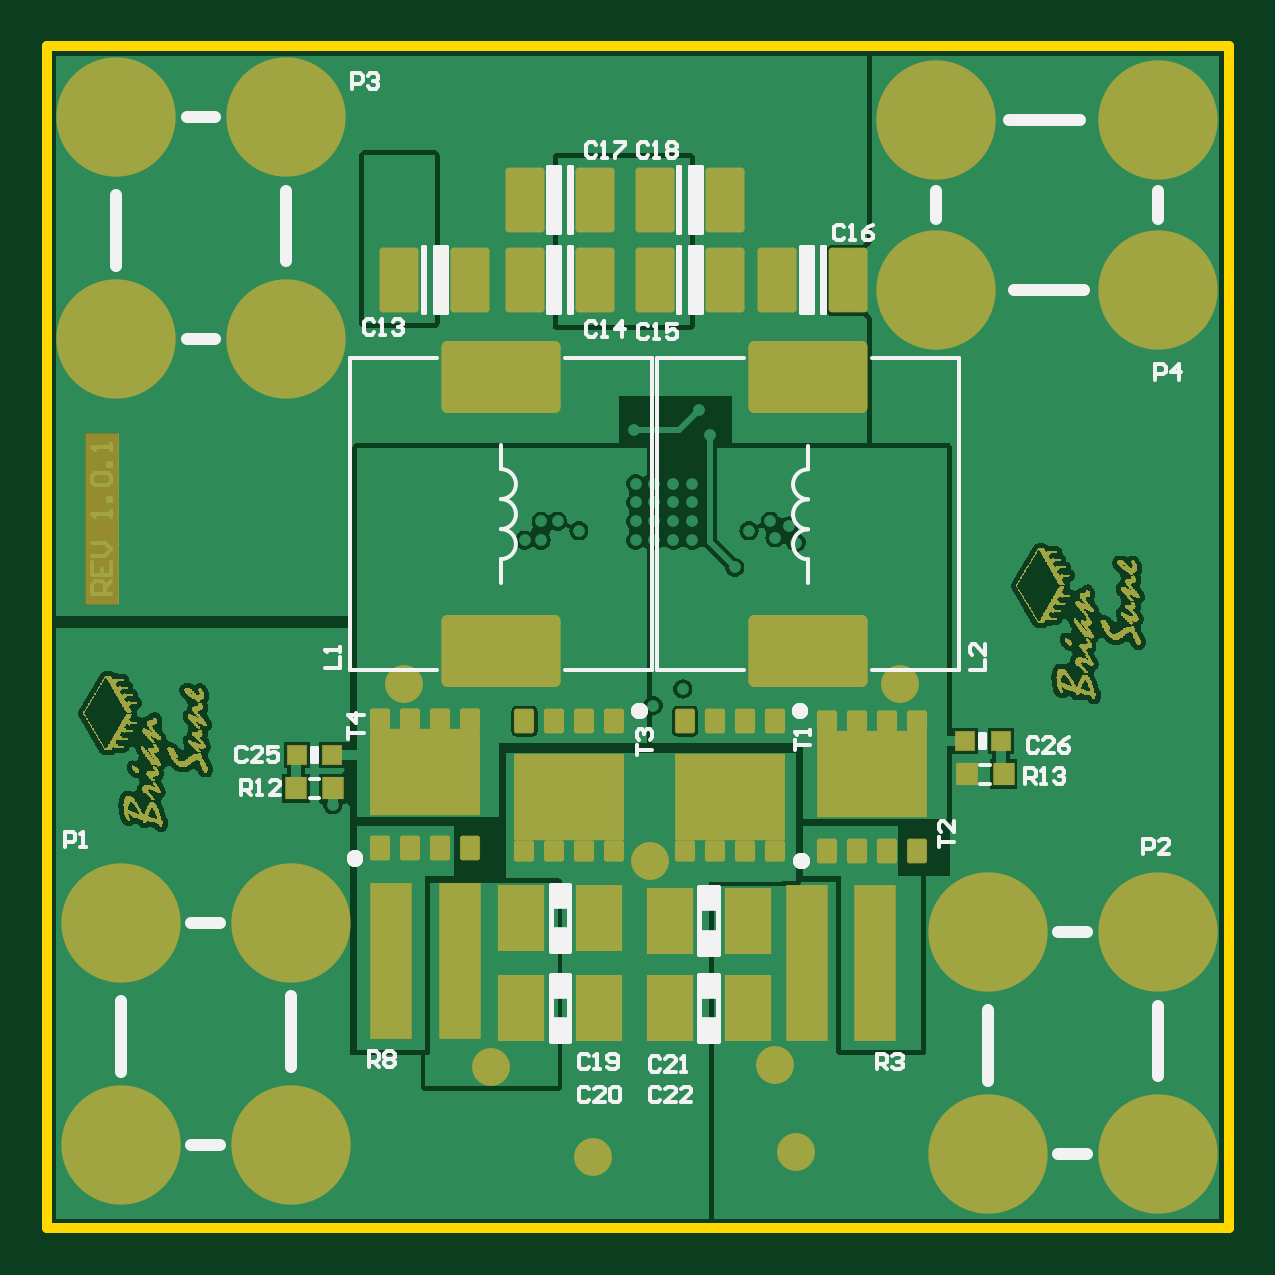
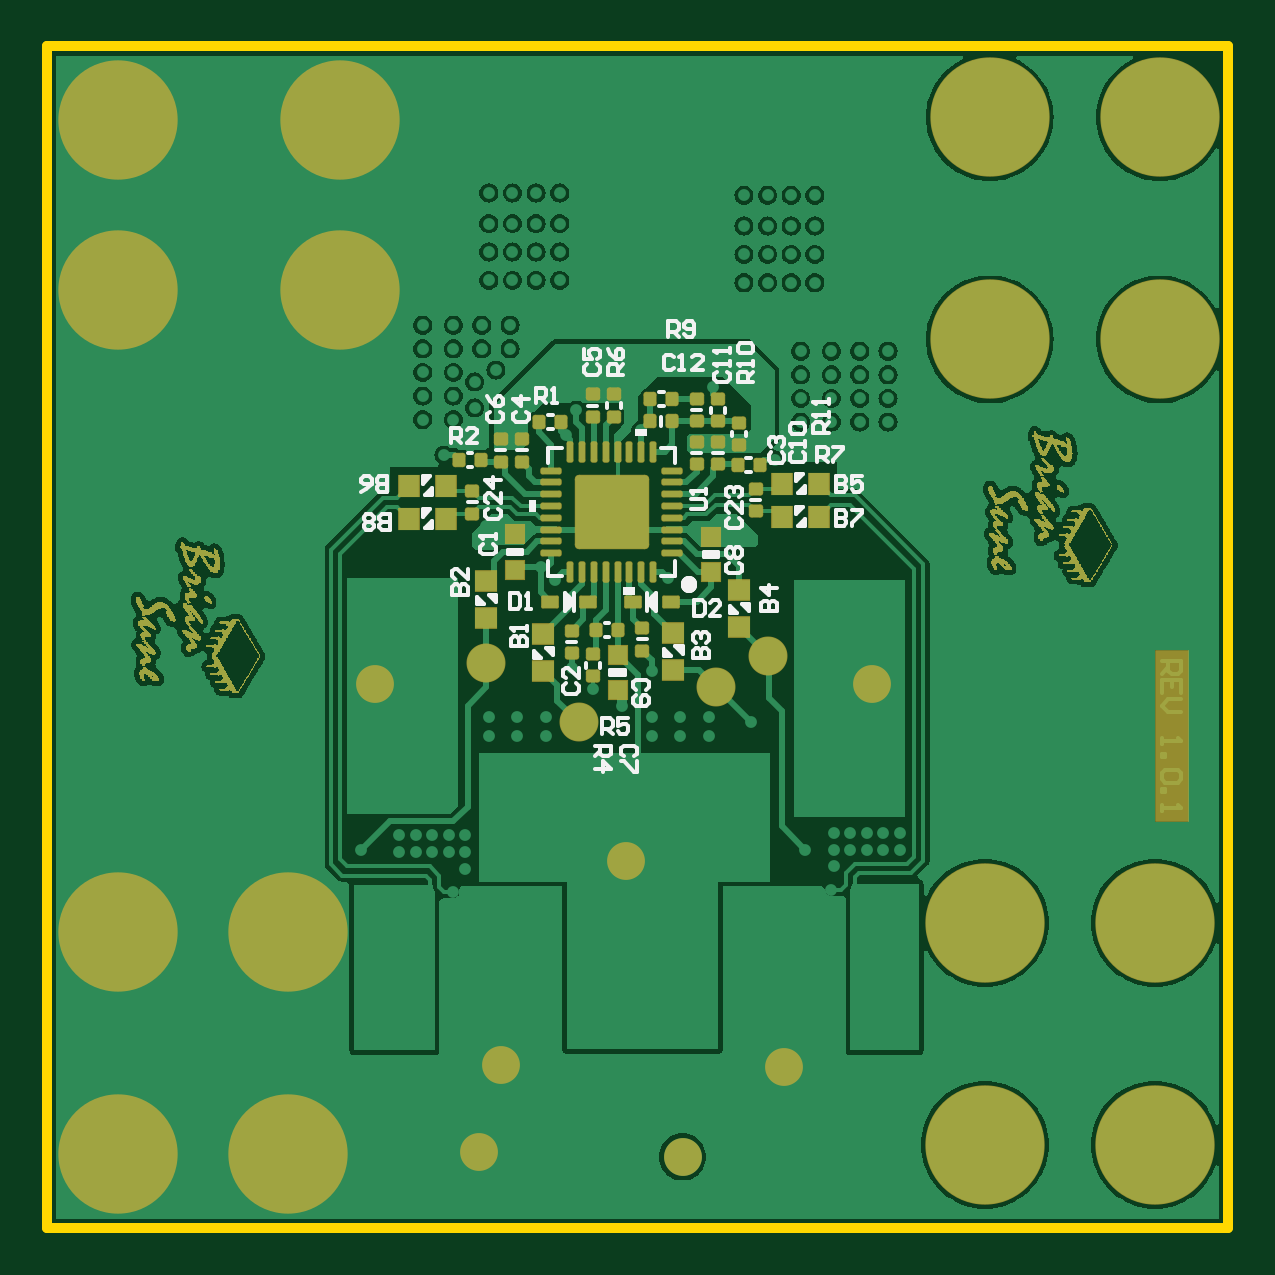
Circuit board: 10 layer files. Board 50.0 x 50.0 mm.
- drill: LM25119_EVB.DRL (4789 bytes)
- bottom_copper: LM25119_EVB.GBL (148176 bytes)
- bottom_silk: LM25119_EVB.GBO (13612 bytes)
- paste: LM25119_EVB.GBP (4702 bytes)
- bottom_mask: LM25119_EVB.GBS (49056 bytes)
- outline: LM25119_EVB.GKO (266 bytes)
- top_copper: LM25119_EVB.GTL (94393 bytes)
- top_silk: LM25119_EVB.GTO (11947 bytes)
- paste: LM25119_EVB.GTP (3305 bytes)
- top_mask: LM25119_EVB.GTS (47229 bytes)

=== drill: LM25119_EVB.DRL (4789 bytes, source withheld) ===
=== bottom_copper: LM25119_EVB.GBL (148176 bytes, source omitted) ===
=== bottom_silk: LM25119_EVB.GBO (13612 bytes, source omitted) ===
=== paste: LM25119_EVB.GBP (4702 bytes, source withheld) ===
=== bottom_mask: LM25119_EVB.GBS (49056 bytes, source omitted) ===
=== outline: LM25119_EVB.GKO ===
G04*
G04 #@! TF.GenerationSoftware,Altium Limited,Altium Designer,19.0.6 (157)*
G04*
G04 Layer_Color=16711935*
%FSLAX25Y25*%
%MOIN*%
G70*
G01*
G75*
%ADD35C,0.01600*%
D35*
X-0Y196850D02*
X0Y0D01*
X-0Y196850D02*
X196850D01*
X196850Y-0D01*
X0Y0D02*
X196850Y-0D01*
M02*

=== top_copper: LM25119_EVB.GTL (94393 bytes, source omitted) ===
=== top_silk: LM25119_EVB.GTO (11947 bytes, source omitted) ===
=== paste: LM25119_EVB.GTP (3305 bytes, source withheld) ===
=== top_mask: LM25119_EVB.GTS (47229 bytes, source omitted) ===
